Image classification data set "data" (ydtrxh/ENSAM-Smart-Navigation on GitHub). Class labels (15): student administration office, amphithéâtre, GMS practical work workshop, bibliothèque, forum center, centre de langue, centre de recherche, département matériaux et des procédés, AEEE department, civil engineering department, département mathématiques informatique, département forge et fonderie, département énergétique, salle de conférence, TP fabrication mécanique.

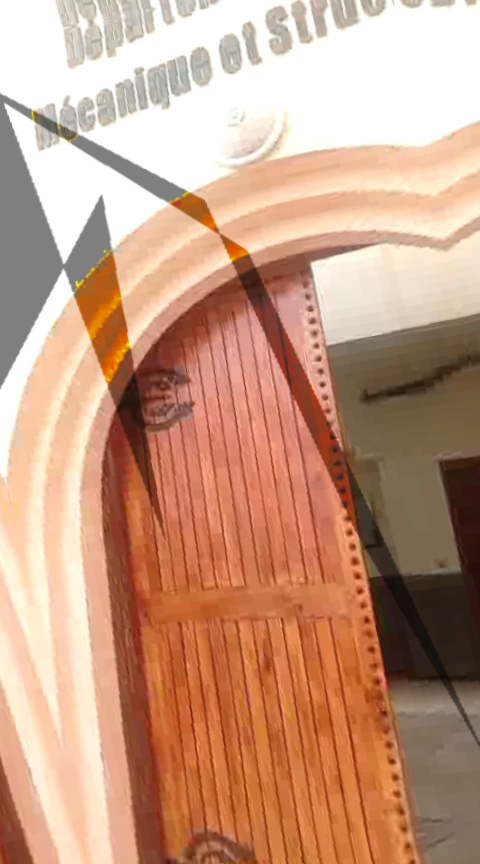
Label: GMS practical work workshop

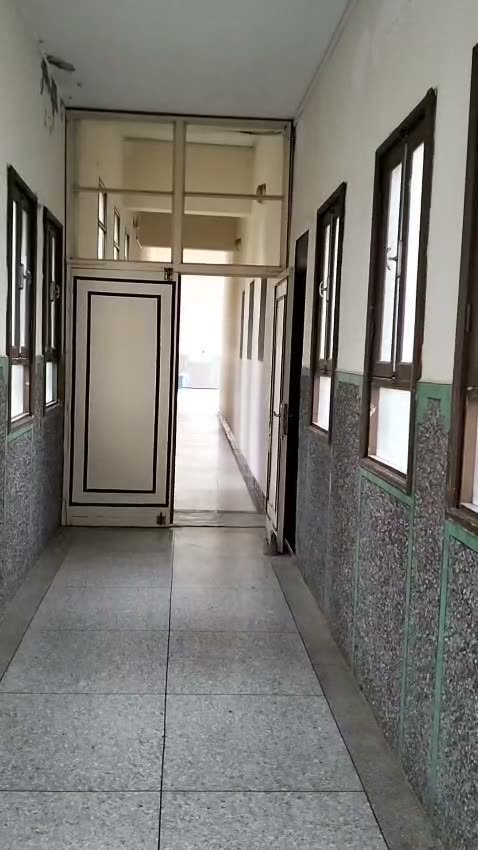
Label: bibliothèque

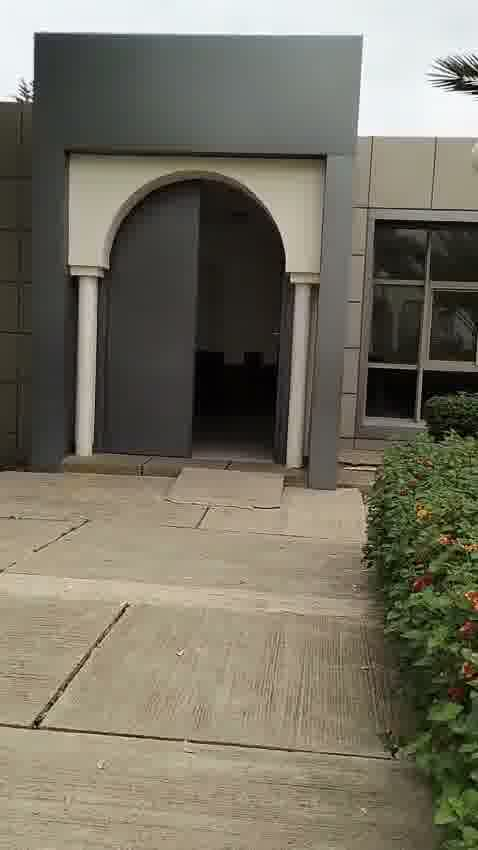
Label: amphithéâtre

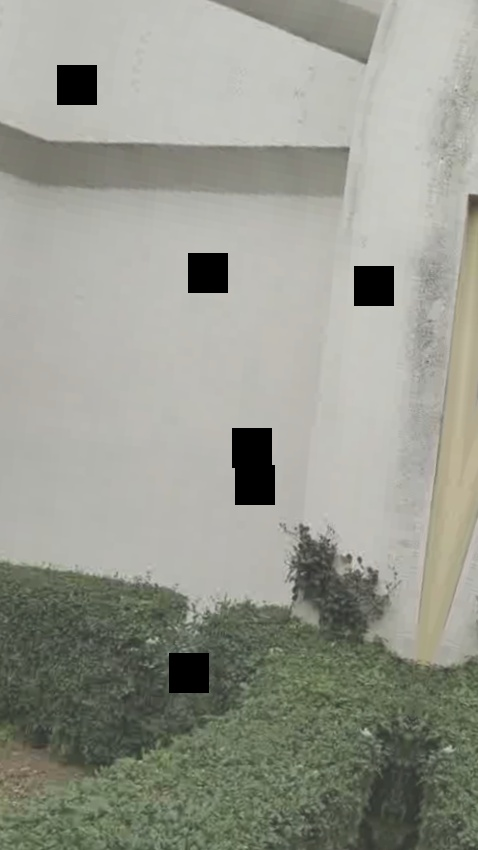
Label: centre de recherche

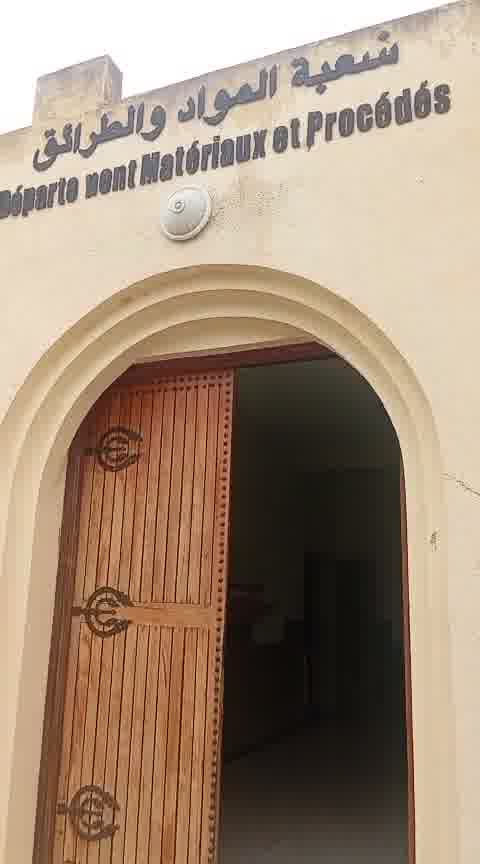
Label: département matériaux et des procédés

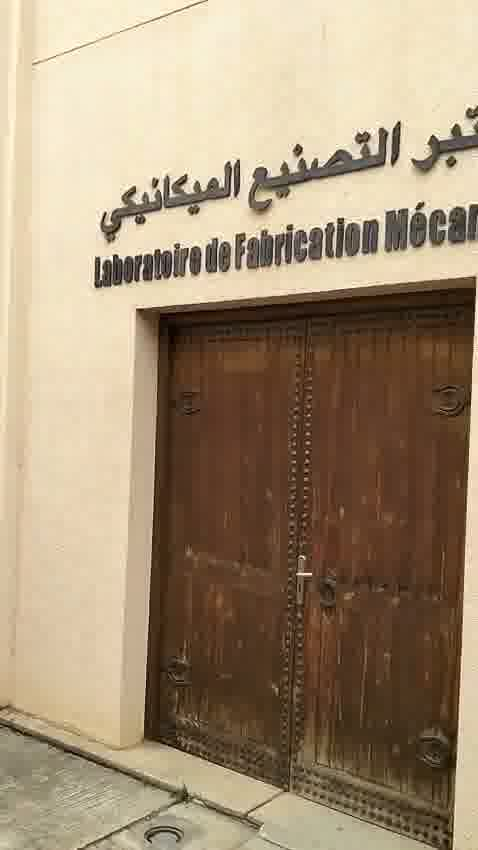
Label: TP fabrication mécanique
